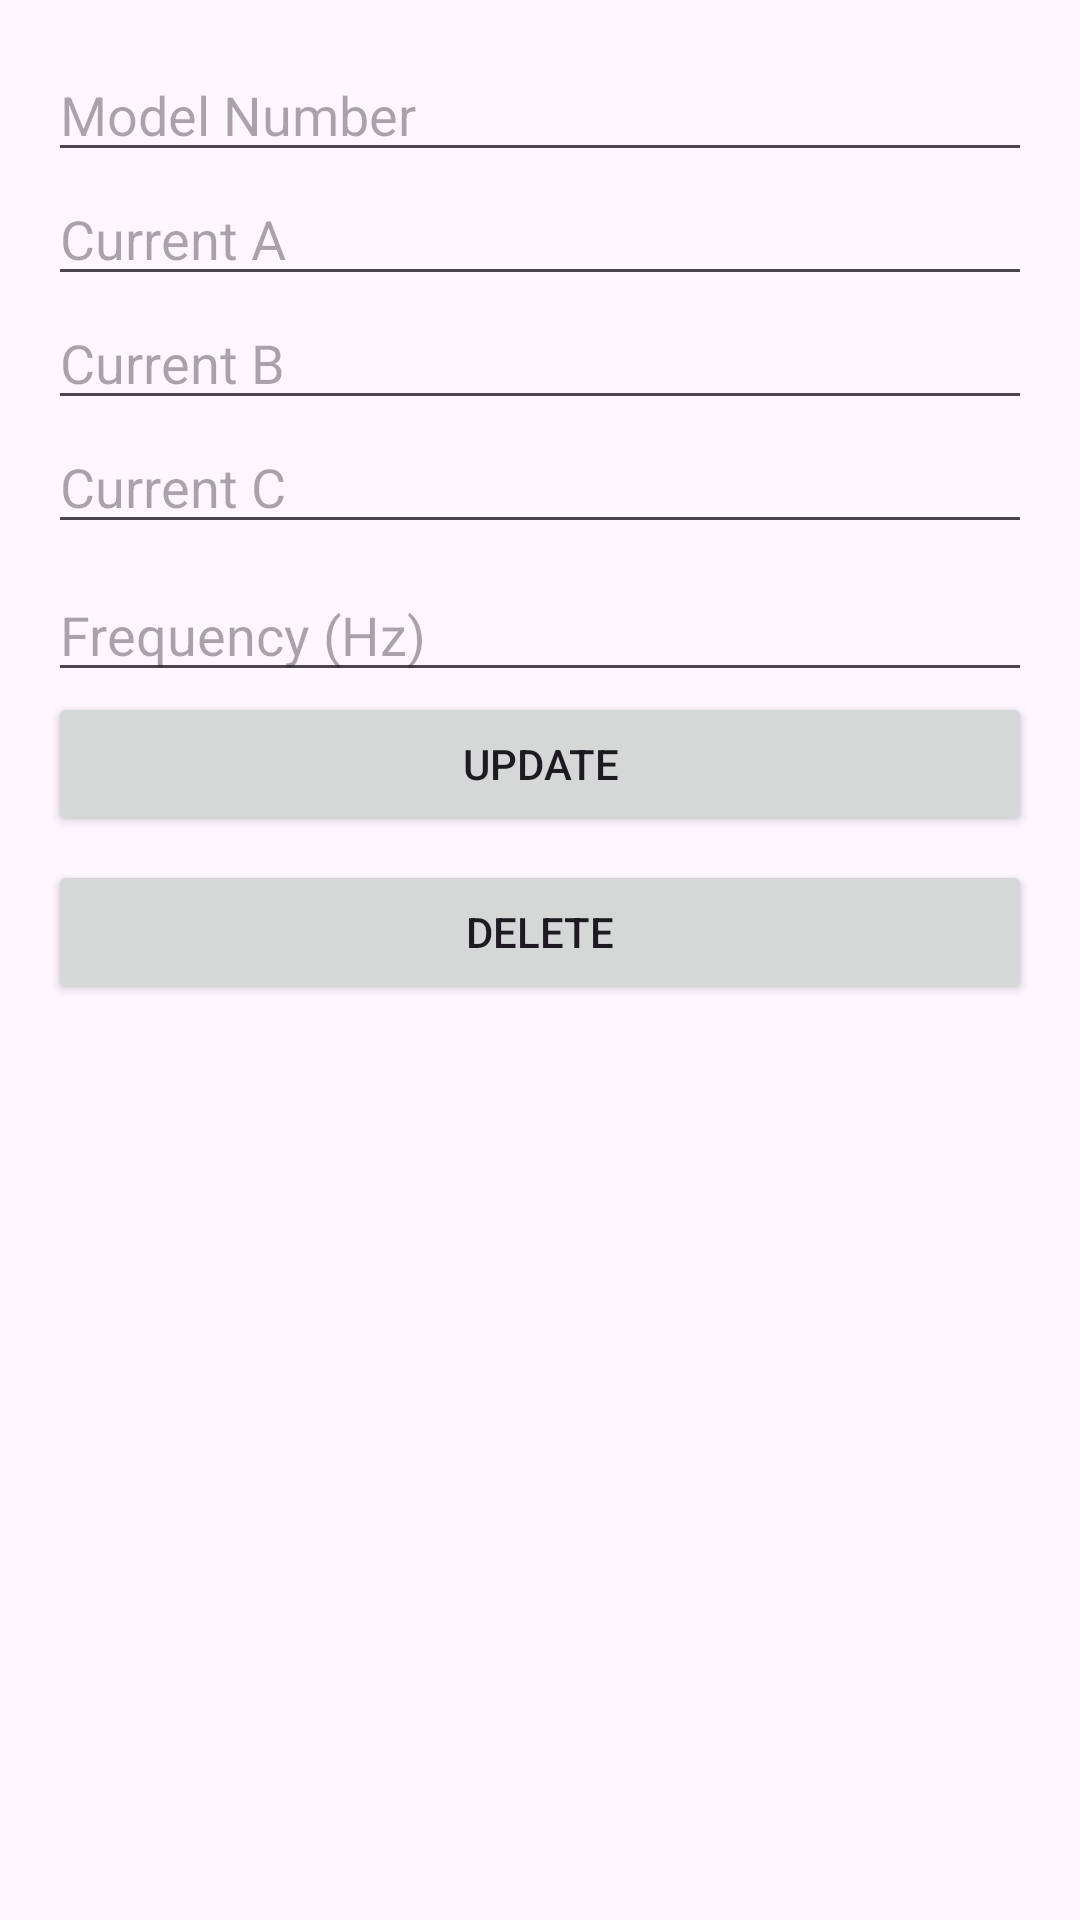

Android layout source for this screen:
<!-- AndroidManifest.xml: application theme Theme.Generatorapp -->
<!-- res/layout/activity_edit_generator.xml -->
<ScrollView xmlns:android="http://schemas.android.com/apk/res/android"
    android:layout_width="match_parent"
    android:layout_height="match_parent">

    <LinearLayout
        android:orientation="vertical"
        android:padding="16dp"
        android:layout_width="match_parent"
        android:layout_height="wrap_content">

        <EditText
            android:id="@+id/etModel"
            android:layout_width="match_parent"
            android:layout_height="wrap_content"
            android:hint="Model Number" />

        <EditText
            android:id="@+id/etCurrentA"
            android:layout_width="match_parent"
            android:layout_height="wrap_content"
            android:hint="Current A" />

        <EditText
            android:id="@+id/etCurrentB"
            android:layout_width="match_parent"
            android:layout_height="wrap_content"
            android:hint="Current B" />

        <EditText
            android:id="@+id/etCurrentC"
            android:layout_width="match_parent"
            android:layout_height="wrap_content"
            android:hint="Current C" />

        <EditText
            android:id="@+id/etFrequency"
            android:layout_width="match_parent"
            android:layout_height="wrap_content"
            android:hint="Frequency (Hz)"
            android:inputType="numberDecimal"
            android:layout_marginTop="8dp"/>


        <Button
            android:id="@+id/btnUpdate"
            android:layout_width="match_parent"
            android:layout_height="wrap_content"
            android:text="Update" />

        <Button
            android:id="@+id/btnDelete"
            android:layout_width="match_parent"
            android:layout_height="wrap_content"
            android:text="Delete"
            android:layout_marginTop="8dp" />

    </LinearLayout>
</ScrollView>
<!-- resources referenced by this layout -->
<resources>
  <style name="Theme.Generatorapp" parent="Base.Theme.Generatorapp" />
  <style name="Base.Theme.Generatorapp" parent="Theme.Material3.DayNight.NoActionBar">
          
          
      </style>
</resources>
